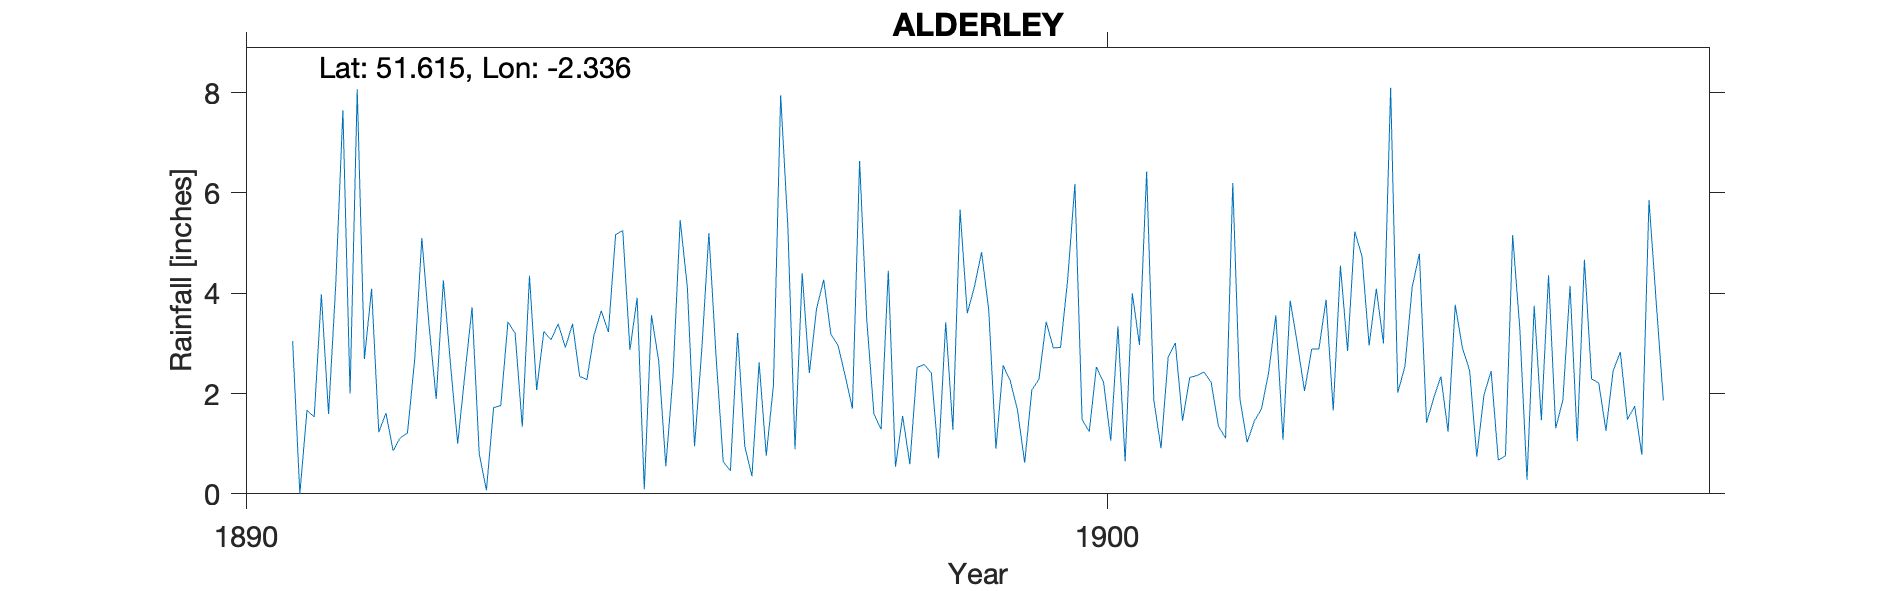

The file beside this chart, header and first rows:
ALDERLEY, , , , , , , , , , , , , , , , , , , , 
Grid ref, ST768907, Long, -2.336, Lat, 51.61, Elevation, 310, ft, , , , , , , , , , , , 
Station no, RR6975, , , , , , , , , , , , , , , , , , , 
, 1890, 1891, 1892, 1893, 1894, 1895, 1896, 1897, 1898, 1899, 1900, 1901, 1902, 1903, 1904, 1905, 1906, 1907, 1908, 1909
January, , 3.05, 1.23, 2.38, 3.07, 3.91, 0.64, 2.41, 0.54, 4.82, 4.28, 1.87, 1.89, 3.87, 4.12, 0.67, 4.67, , , 
February, , 0, 1.61, 3.72, 3.39, 0.09, 0.46, 3.69, 1.55, 3.66, 6.18, 0.91, 1.03, 1.66, 4.79, 0.76, 2.29, , , 
March, , 1.67, 0.86, 0.8, 2.92, 3.56, 3.21, 4.27, 0.59, 0.9, 1.48, 2.73, 1.45, 4.55, 1.42, 5.16, 2.21, , , 
April, , 1.53, 1.12, 0.07, 3.39, 2.66, 0.95, 3.18, 2.52, 2.56, 1.24, 3.01, 1.69, 2.85, 1.91, 3.29, 1.26, , , 
May, , 3.98, 1.21, 1.72, 2.34, 0.55, 0.35, 2.96, 2.58, 2.25, 2.53, 1.46, 2.42, 5.23, 2.34, 0.28, 2.45, , , 
June, , 1.59, 2.67, 1.76, 2.28, 2.36, 2.62, 2.35, 2.41, 1.67, 2.22, 2.32, 3.56, 4.74, 1.24, 3.75, 2.83, , , 
July, , 4.16, 5.1, 3.43, 3.17, 5.46, 0.76, 1.7, 0.71, 0.62, 1.06, 2.36, 1.08, 2.96, 3.77, 1.47, 1.48, , , 
August, , 7.65, 3.37, 3.2, 3.65, 4.12, 2.18, 6.64, 3.42, 2.07, 3.34, 2.43, 3.85, 4.09, 2.91, 4.36, 1.75, , , 
September, , 2, 1.89, 1.34, 3.23, 0.95, 7.95, 3.47, 1.28, 2.29, 0.65, 2.22, 2.99, 3, 2.46, 1.31, 0.78, , , 
October, , 8.07, 4.26, 4.35, 5.17, 2.85, 5.34, 1.59, 5.67, 3.43, 4, 1.35, 2.05, 8.1, 0.74, 1.87, 5.86, , , 
November, , 2.69, 2.58, 2.07, 5.25, 5.2, 0.89, 1.29, 3.6, 2.91, 2.97, 1.11, 2.89, 2.02, 1.97, 4.15, 3.83, , , 
December, , 4.09, 1, 3.24, 2.87, 2.74, 4.4, 4.45, 4.13, 2.92, 6.43, 6.2, 2.89, 2.55, 2.45, 1.05, 1.86, , , 
Total, , 40.48, 26.9, 28.08, 40.73, 34.45, 29.75, 38, 29, 30.1, 36.38, 27.97, 27.79, 45.62, 30.12, 28.12, 31.27, , , 
1891 May IDR, , , , , , , , , , , , , , , , , , , , 
